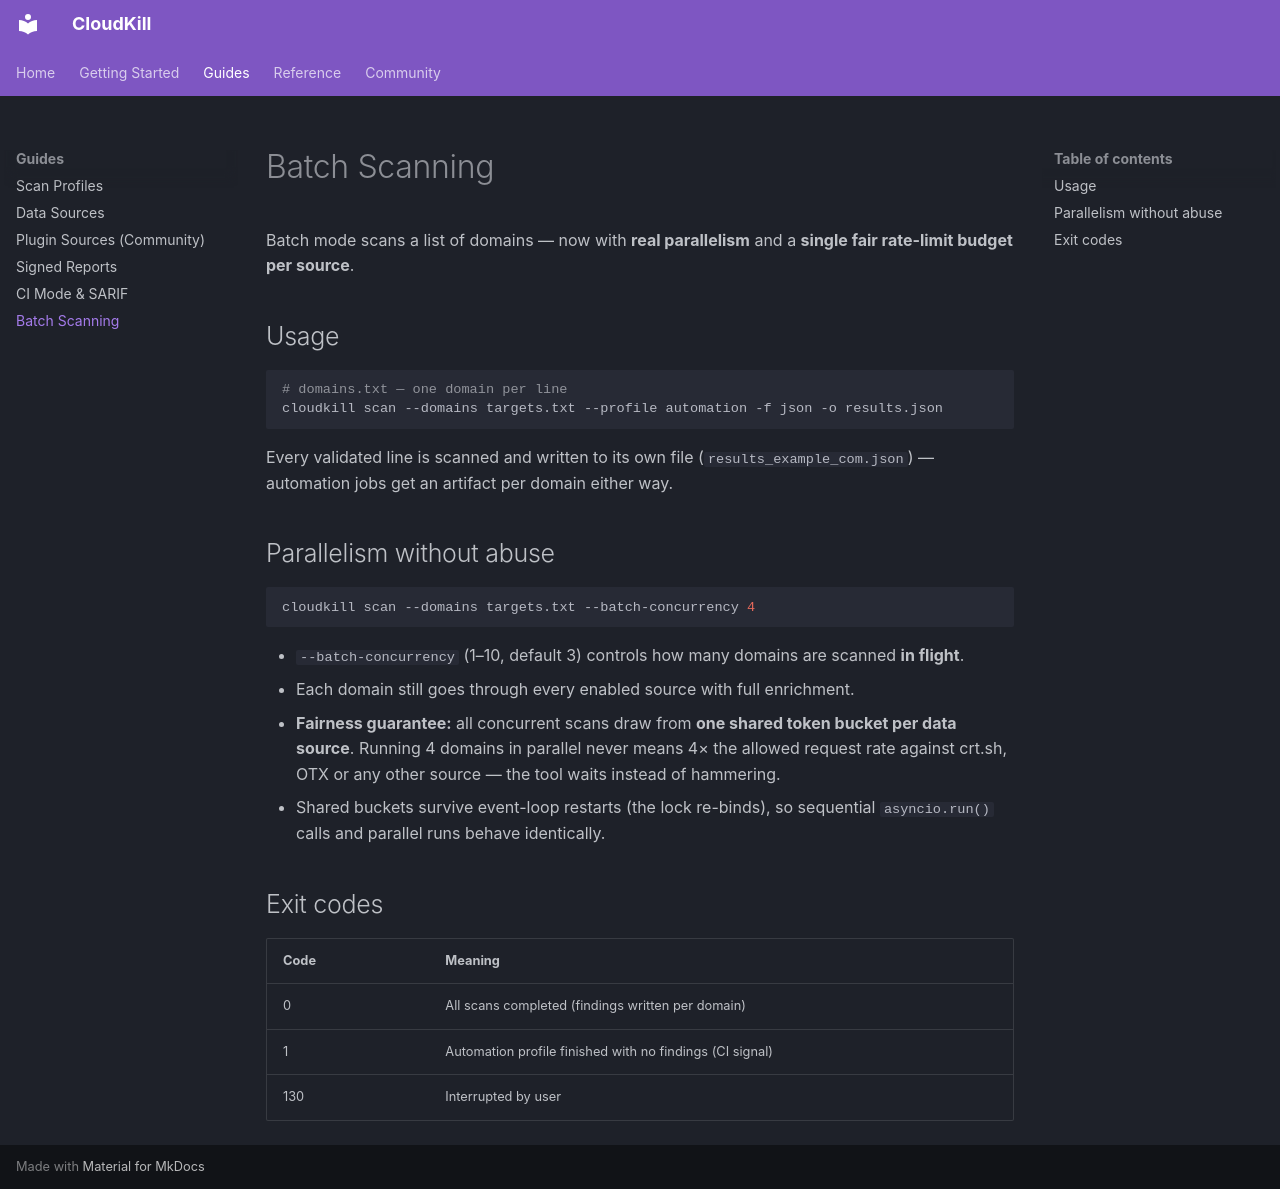

repository: smart-jemy/cloudfail-killer · page: batch/index.html · generator: mkdocs

# Batch Scanning

Batch mode scans a list of domains — now with **real parallelism** and a
**single fair rate-limit budget per source**.

## Usage

```bash
# domains.txt — one domain per line
cloudkill scan --domains targets.txt --profile automation -f json -o results.json
```

Every validated line is scanned and written to its own file
(`results_example_com.json`) — automation jobs get an artifact per domain
either way.

## Parallelism without abuse

```bash
cloudkill scan --domains targets.txt --batch-concurrency 4
```

- `--batch-concurrency` (1–10, default 3) controls how many domains are
  scanned **in flight**.
- Each domain still goes through every enabled source with full enrichment.
- **Fairness guarantee:** all concurrent scans draw from **one shared token
  bucket per data source**. Running 4 domains in parallel never means 4× the
  allowed request rate against crt.sh, OTX or any other source — the tool
  waits instead of hammering.
- Shared buckets survive event-loop restarts (the lock re-binds), so
  sequential `asyncio.run()` calls and parallel runs behave identically.

## Exit codes

| Code | Meaning |
|---|---|
| 0 | All scans completed (findings written per domain) |
| 1 | Automation profile finished with no findings (CI signal) |
| 130 | Interrupted by user |
